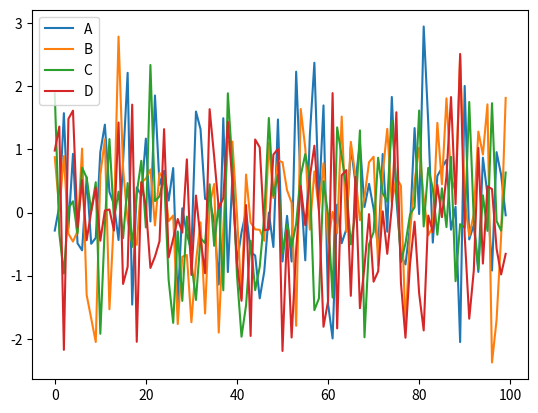

Here is the Python script that generated this plot:
#######
# This script creates a static matplotlib plot
######
import numpy as np
import pandas as pd
import matplotlib.pyplot as plt

# create fake data:
df = pd.DataFrame(np.random.randn(100,4),columns='A B C D'.split())
df.plot()
plt.show()
#######
# At the terminal run:  python basic1.py
# Close the plot window to close the script
######
